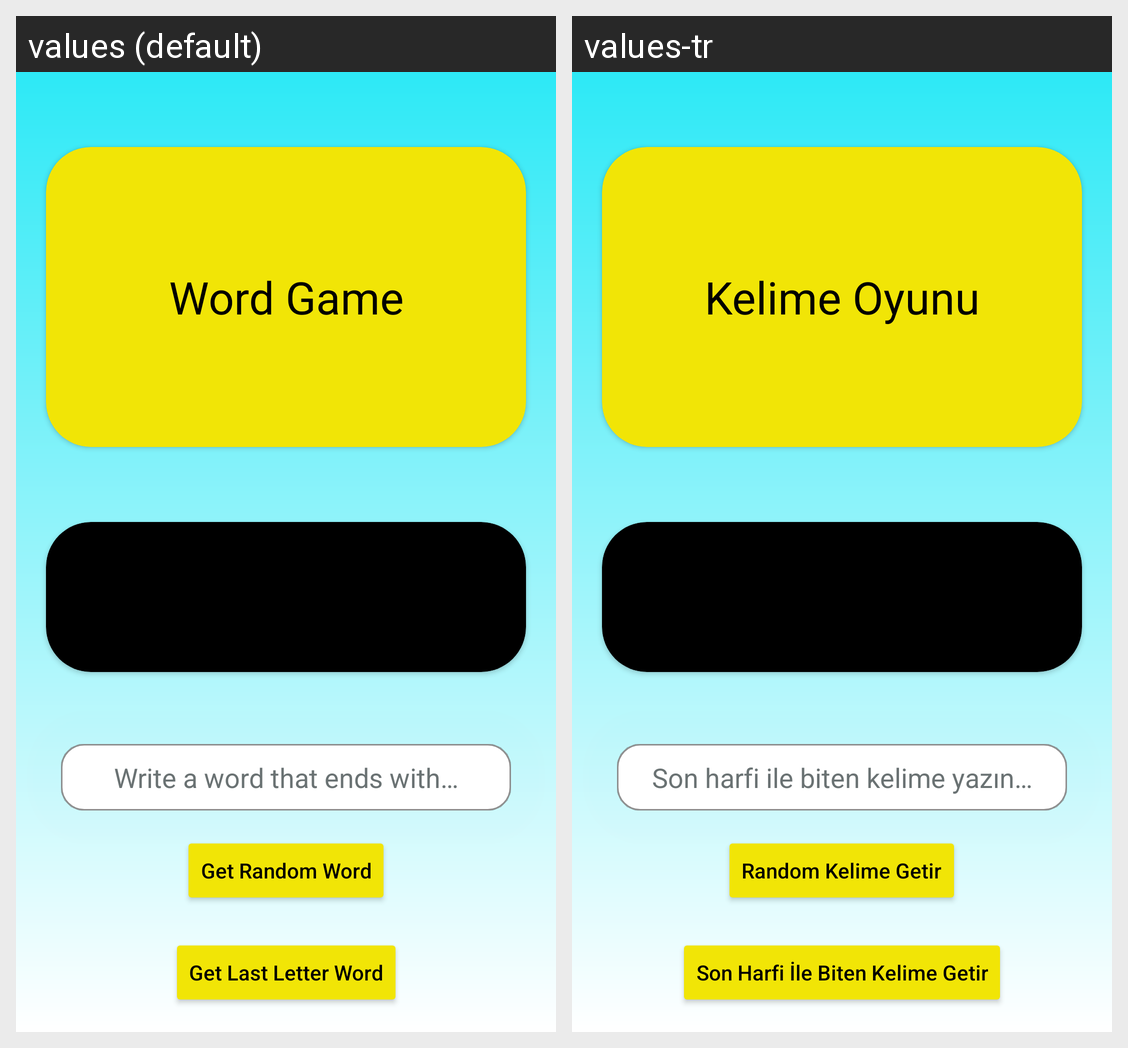

Locale-by-locale string values for the Android screen shown in this grid:
Android screen res/layout/fragment_machine_word_game.xml rendered under 2 locales, left to right: values (default), values-tr. Device: Nexus 5 (rendered at 1080×1920; each locale shown at half size, 540×960, under a caption strip naming it); theme Theme.TeknofestEgitim.
Strings drawn on this screen, with the default value and each locale's value (text and hints the layout hard-codes, and strings that could not be matched under every locale, appear in the picture but are not listed):

word_game
  values: Word Game
  values-tr: Kelime Oyunu

word_game_enter_word
  values: Write a word that ends with…
  values-tr: Son harfi ile biten kelime yazın…

word_game_random_word
  values: Get Random Word
  values-tr: Random Kelime Getir

word_game_last_word
  values: Get Last Letter Word
  values-tr: Son Harfi İle Biten Kelime Getir
